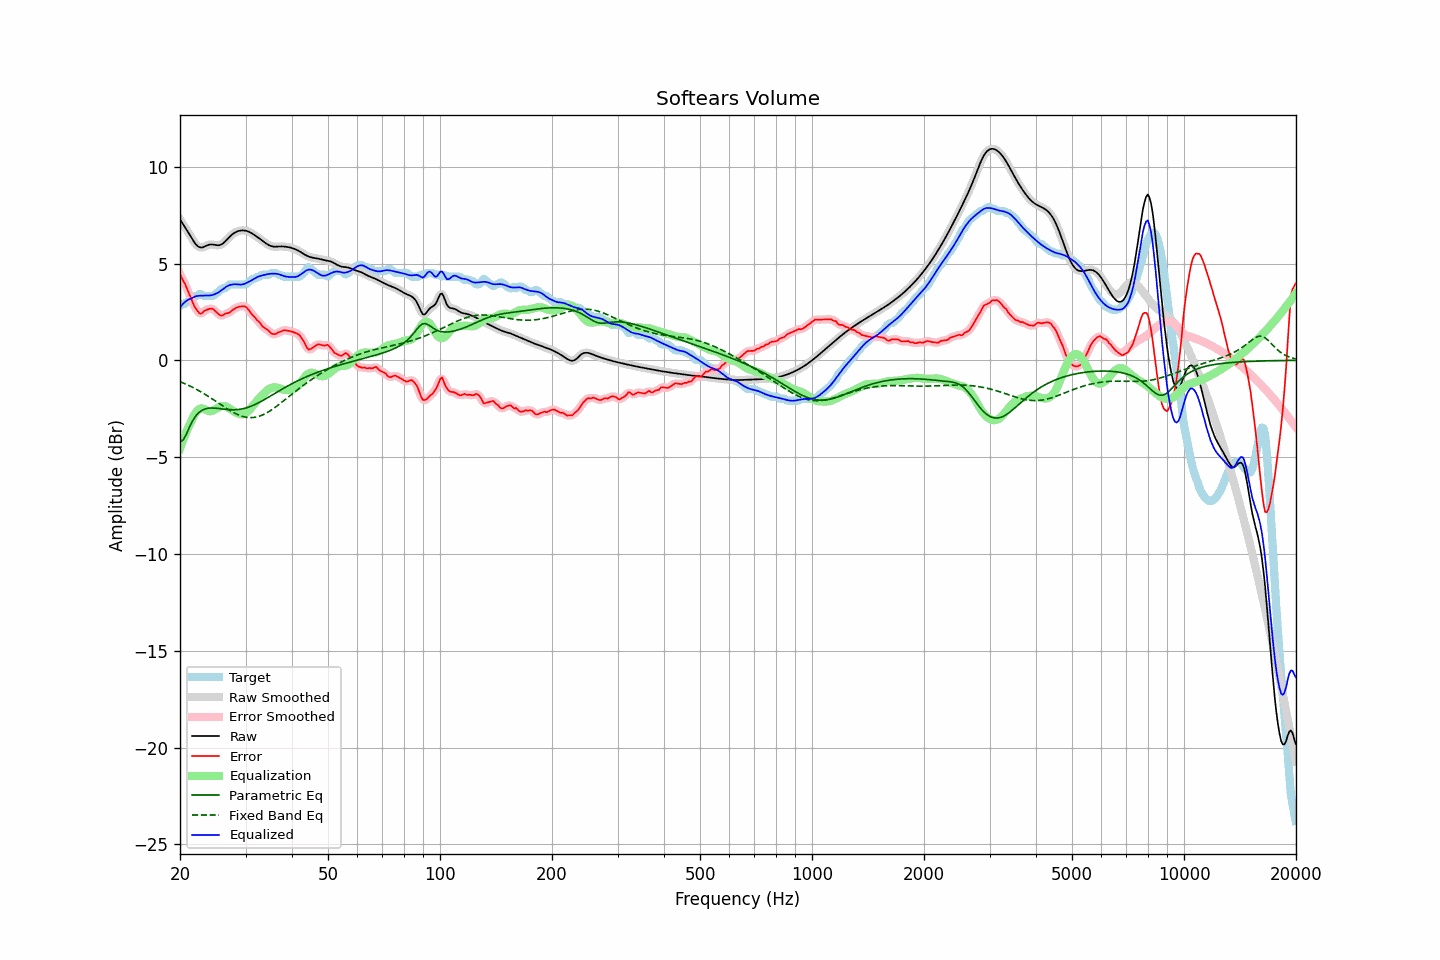

The table this chart was drawn from, first rows:
frequency, raw, error, smoothed, error_smoothed, equalization, parametric_eq, fixed_band_eq, equalized_raw, equalized_smoothed, target
20.00, 7.29, 4.47, 7.29, 4.46, -4.56, -4.21, -1.10, 2.73, 2.73, 2.82
20.20, 7.15, 4.29, 7.16, 4.30, -4.32, -4.16, -1.14, 2.83, 2.83, 2.87
20.40, 7.02, 4.10, 7.02, 4.13, -4.10, -4.12, -1.17, 2.93, 2.93, 2.92
20.61, 6.89, 3.97, 6.89, 3.95, -3.89, -3.96, -1.21, 3.01, 3.01, 2.92
20.81, 6.76, 3.77, 6.76, 3.77, -3.68, -3.81, -1.24, 3.07, 3.07, 2.99
21.02, 6.62, 3.56, 6.62, 3.57, -3.50, -3.62, -1.28, 3.13, 3.13, 3.06
21.23, 6.49, 3.36, 6.48, 3.36, -3.32, -3.43, -1.32, 3.17, 3.17, 3.13
21.44, 6.35, 3.17, 6.35, 3.16, -3.15, -3.27, -1.36, 3.19, 3.19, 3.18
21.66, 6.21, 2.97, 6.21, 2.97, -2.97, -3.10, -1.40, 3.24, 3.24, 3.24
21.87, 6.08, 2.77, 6.09, 2.80, -2.80, -2.98, -1.44, 3.28, 3.28, 3.31
22.09, 5.98, 2.66, 5.98, 2.65, -2.67, -2.85, -1.49, 3.31, 3.31, 3.32
22.31, 5.90, 2.54, 5.90, 2.53, -2.57, -2.76, -1.53, 3.33, 3.33, 3.36
22.54, 5.85, 2.43, 5.85, 2.45, -2.51, -2.68, -1.58, 3.34, 3.34, 3.42
22.76, 5.82, 2.41, 5.83, 2.43, -2.48, -2.62, -1.63, 3.34, 3.34, 3.42
22.99, 5.83, 2.46, 5.84, 2.46, -2.49, -2.57, -1.68, 3.34, 3.35, 3.37
23.22, 5.87, 2.55, 5.86, 2.53, -2.51, -2.53, -1.73, 3.35, 3.35, 3.32
23.45, 5.90, 2.59, 5.90, 2.59, -2.55, -2.50, -1.78, 3.35, 3.35, 3.32
23.69, 5.94, 2.62, 5.94, 2.63, -2.59, -2.48, -1.83, 3.35, 3.35, 3.32
23.92, 5.97, 2.65, 5.97, 2.65, -2.62, -2.47, -1.88, 3.35, 3.35, 3.32
24.16, 5.98, 2.67, 5.98, 2.67, -2.63, -2.47, -1.93, 3.36, 3.35, 3.32
24.40, 5.98, 2.66, 5.98, 2.65, -2.61, -2.46, -1.99, 3.37, 3.37, 3.32
24.65, 5.97, 2.61, 5.97, 2.61, -2.57, -2.47, -2.04, 3.40, 3.40, 3.36
24.89, 5.95, 2.54, 5.95, 2.54, -2.52, -2.47, -2.10, 3.43, 3.43, 3.42
25.14, 5.94, 2.46, 5.94, 2.46, -2.47, -2.48, -2.15, 3.47, 3.47, 3.48
25.39, 5.94, 2.39, 5.94, 2.39, -2.43, -2.49, -2.21, 3.51, 3.52, 3.55
25.65, 5.96, 2.33, 5.96, 2.33, -2.39, -2.50, -2.27, 3.57, 3.57, 3.63
25.91, 6.00, 2.30, 6.00, 2.32, -2.36, -2.51, -2.32, 3.64, 3.64, 3.69
26.16, 6.06, 2.34, 6.06, 2.34, -2.36, -2.52, -2.38, 3.70, 3.70, 3.72
26.43, 6.13, 2.41, 6.13, 2.38, -2.37, -2.53, -2.43, 3.76, 3.76, 3.72
26.69, 6.22, 2.43, 6.22, 2.42, -2.40, -2.54, -2.48, 3.82, 3.81, 3.79
26.96, 6.31, 2.45, 6.31, 2.45, -2.45, -2.54, -2.54, 3.86, 3.86, 3.86
27.23, 6.39, 2.47, 6.39, 2.49, -2.50, -2.55, -2.59, 3.89, 3.89, 3.92
27.50, 6.47, 2.55, 6.47, 2.55, -2.56, -2.55, -2.64, 3.91, 3.91, 3.92
27.77, 6.53, 2.62, 6.53, 2.61, -2.61, -2.55, -2.68, 3.92, 3.92, 3.92
28.05, 6.59, 2.67, 6.59, 2.67, -2.66, -2.55, -2.73, 3.93, 3.93, 3.92
28.33, 6.63, 2.71, 6.63, 2.72, -2.71, -2.55, -2.77, 3.93, 3.93, 3.92
28.62, 6.67, 2.75, 6.67, 2.75, -2.75, -2.54, -2.81, 3.92, 3.92, 3.92
28.90, 6.69, 2.77, 6.69, 2.77, -2.78, -2.53, -2.84, 3.91, 3.91, 3.92
29.19, 6.70, 2.79, 6.70, 2.79, -2.79, -2.52, -2.87, 3.91, 3.91, 3.92
29.48, 6.71, 2.79, 6.71, 2.80, -2.79, -2.50, -2.90, 3.92, 3.92, 3.92
29.78, 6.71, 2.79, 6.71, 2.79, -2.76, -2.48, -2.92, 3.95, 3.95, 3.92
30.08, 6.69, 2.76, 6.69, 2.75, -2.71, -2.46, -2.94, 3.98, 3.98, 3.93
30.38, 6.67, 2.68, 6.67, 2.68, -2.65, -2.44, -2.95, 4.02, 4.02, 3.99
30.68, 6.64, 2.57, 6.64, 2.57, -2.57, -2.41, -2.96, 4.06, 4.06, 4.06
30.99, 6.59, 2.46, 6.59, 2.46, -2.48, -2.38, -2.96, 4.11, 4.11, 4.14
31.30, 6.54, 2.35, 6.54, 2.36, -2.39, -2.34, -2.96, 4.16, 4.16, 4.20
31.61, 6.49, 2.27, 6.49, 2.27, -2.28, -2.31, -2.95, 4.21, 4.21, 4.22
31.93, 6.43, 2.19, 6.43, 2.17, -2.18, -2.27, -2.93, 4.26, 4.26, 4.24
32.24, 6.38, 2.07, 6.38, 2.09, -2.08, -2.23, -2.92, 4.30, 4.30, 4.31
32.57, 6.32, 2.00, 6.32, 1.99, -1.98, -2.19, -2.89, 4.33, 4.33, 4.32
32.89, 6.25, 1.91, 6.25, 1.89, -1.89, -2.14, -2.87, 4.36, 4.36, 4.34
33.22, 6.19, 1.77, 6.19, 1.80, -1.81, -2.10, -2.83, 4.38, 4.38, 4.42
33.55, 6.13, 1.71, 6.13, 1.71, -1.73, -2.05, -2.80, 4.40, 4.40, 4.42
33.89, 6.07, 1.65, 6.07, 1.65, -1.64, -2.00, -2.75, 4.42, 4.42, 4.42
34.23, 6.01, 1.59, 6.01, 1.60, -1.57, -1.96, -2.71, 4.44, 4.44, 4.42
34.57, 5.96, 1.54, 5.96, 1.53, -1.50, -1.91, -2.66, 4.46, 4.46, 4.42
34.92, 5.92, 1.46, 5.92, 1.46, -1.45, -1.86, -2.61, 4.47, 4.47, 4.46
35.27, 5.89, 1.38, 5.89, 1.39, -1.42, -1.81, -2.56, 4.48, 4.48, 4.52
35.62, 5.88, 1.36, 5.88, 1.35, -1.40, -1.76, -2.50, 4.48, 4.48, 4.52
35.97, 5.87, 1.35, 5.87, 1.35, -1.39, -1.71, -2.44, 4.48, 4.48, 4.52
... 635 more rows
